Dataset: p3cls (GitHub, dage13024-bit/playjigsaw-part3). Classes: airplane, backpack, bicycle, car, cat, chair, cup, desktop, dog, elephant, nailong, penguin, suitcase, tafei, umbrella.

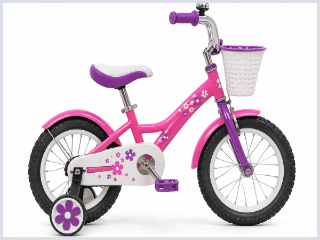
Label: bicycle

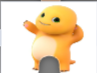
Label: nailong

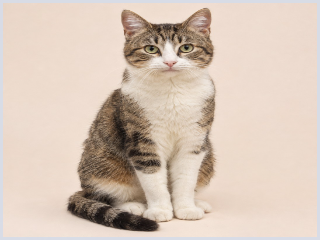
Label: cat

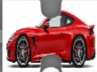
Label: car

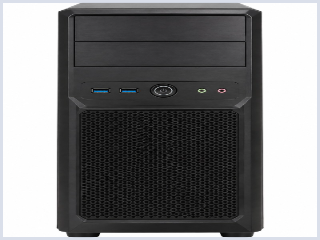
Label: desktop

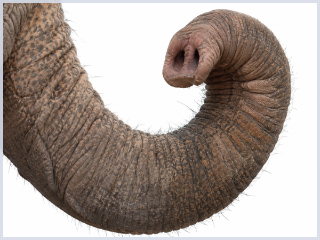
Label: elephant
